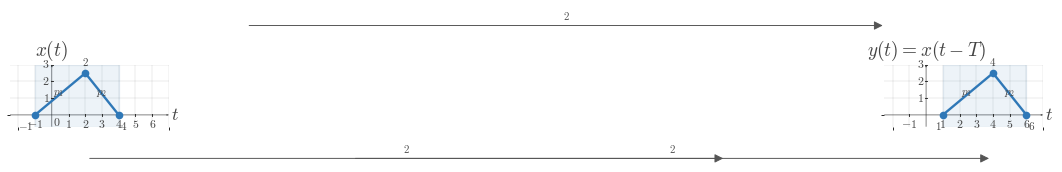

Write the Python code that produced this figure. (Note: this script raises an exception after producing the figure.)
"""Shared matplotlib boilerplate for CTS continuous-time signal figures.

This reference file centralizes the visual defaults and reusable helpers for
EE01-M03-01, Time Shifting. Later topic workers can copy or adapt these
helpers without re-reading the full style guide.

The module does not render any image on import. It uses matplotlib, NumPy, and
pathlib only.
"""

from __future__ import annotations

from pathlib import Path

import matplotlib as mpl
import matplotlib.pyplot as plt
import numpy as np
from matplotlib.ticker import MultipleLocator


# ---------------------------------------------------------------------------
# Module identity
# ---------------------------------------------------------------------------

COURSE_NAME = "Continuous Time Signal Processing"
COURSE_CODE = "CTS"
COURSE_ID = "EE01"
UNIT_NUMBER = 3
UNIT_NAME = "Unit 3"
MODULE_ID = "EE01-M03-01"
MODULE_NUMBER = "3.1"
MODULE_NAME = "Time Shifting"


# ---------------------------------------------------------------------------
# Canonical geometry and styling
# ---------------------------------------------------------------------------

BACKGROUND_COLOR = "white"
CANONICAL_DPI = 300
PX_PER_DATA_UNIT = 150
INCHES_PER_DATA_UNIT = PX_PER_DATA_UNIT / CANONICAL_DPI

MARGIN_LEFT_PX = 115
MARGIN_RIGHT_PX = 120
MARGIN_BOTTOM_PX = 95
MARGIN_TOP_PX = 110


def configure_matplotlib():
    """Apply the shared serif and white-background defaults."""

    mpl.rcParams.update(
        {
            "mathtext.fontset": "cm",
            "font.family": "serif",
            "figure.facecolor": BACKGROUND_COLOR,
            "axes.facecolor": BACKGROUND_COLOR,
            "savefig.facecolor": BACKGROUND_COLOR,
            "axes.grid": False,
        }
    )


configure_matplotlib()


def px_to_pt(px):
    """Convert pixels to points at the canonical render scale."""

    return px * 72 / CANONICAL_DPI


def px_to_data(px):
    """Convert pixels to data units at the canonical render scale."""

    return px / PX_PER_DATA_UNIT


# ---------------------------------------------------------------------------
# Palette
# ---------------------------------------------------------------------------

SIGNAL_COLOR = "#2f78b7"
AXIS_COLOR = "#222222"
LABEL_COLOR = "#444444"
TICK_LABEL_COLOR = "#444444"
GRID_COLOR = "#000000"
GUIDE_COLOR = "#777777"
ANNOTATION_COLOR = "#555555"


# ---------------------------------------------------------------------------
# Typography and stroke widths
# ---------------------------------------------------------------------------

SIGNAL_LW = px_to_pt(7.1)
SMOOTH_SIGNAL_LW = px_to_pt(5.2)
AXIS_LW = px_to_pt(4.3)
TICK_LW = px_to_pt(2.7)
GRID_LW = px_to_pt(1.3)
GUIDE_LW = px_to_pt(3.3)
ANNOTATION_LW = px_to_pt(2.9)

TICK_LABEL_SIZE = px_to_pt(35.6)
AXIS_LABEL_SIZE = px_to_pt(53.3)
TOP_LABEL_SIZE = px_to_pt(57.8)
ANNOTATION_SIZE = px_to_pt(33.3)

TICK_HALF_LEN = px_to_data(8.25)
OPEN_MARKER_SIZE = px_to_pt(20.0)
CLOSED_MARKER_SIZE = px_to_pt(17.8)
ENDPOINT_EDGEWIDTH = px_to_pt(5.1)

X_TICK_LABEL_Y = -px_to_data(24)
Y_TICK_LABEL_X = px_to_data(18)
ORIGIN_LABEL_X = px_to_data(9)
ORIGIN_LABEL_Y = -px_to_data(12)
X_AXIS_LABEL_X_PAD = px_to_data(15)
X_AXIS_LABEL_Y = -px_to_data(4.5)
Y_AXIS_LABEL_Y_PAD = px_to_data(18)

BRACKET_CAP_HALF_LEN = px_to_data(9)
BRACKET_LABEL_GAP = px_to_data(18)
AMPLITUDE_CAP_HALF_LEN = px_to_data(10.5)

AXIS_ARROW_SHAFT_WIDTH_DATA = px_to_data(4.3)

AXIS_ARROW_KW = dict(
    angles="xy",
    scale_units="xy",
    scale=1,
    units="xy",
    width=AXIS_ARROW_SHAFT_WIDTH_DATA,
    headwidth=4.2,
    headlength=5.5,
    headaxislength=4.3,
    color=AXIS_COLOR,
    pivot="tail",
    clip_on=False,
)

SHIFT_ARROW_KW = dict(
    angles="xy",
    scale_units="xy",
    scale=1,
    units="xy",
    width=AXIS_ARROW_SHAFT_WIDTH_DATA,
    headwidth=4.0,
    headlength=5.2,
    headaxislength=4.1,
    color=ANNOTATION_COLOR,
    pivot="tail",
    clip_on=False,
)

GUIDE_LINESTYLE = (0, (1.1, 2.4))


# ---------------------------------------------------------------------------
# Figure helpers
# ---------------------------------------------------------------------------

def make_ct_signal_figure(xlim, ylim, *, dpi=CANONICAL_DPI):
    """Create a standard CTS figure sized from explicit data limits."""

    x_range = xlim[1] - xlim[0]
    y_range = ylim[1] - ylim[0]

    axes_w_px = x_range * PX_PER_DATA_UNIT
    axes_h_px = y_range * PX_PER_DATA_UNIT
    fig_w_px = MARGIN_LEFT_PX + axes_w_px + MARGIN_RIGHT_PX
    fig_h_px = MARGIN_BOTTOM_PX + axes_h_px + MARGIN_TOP_PX

    fig, ax = plt.subplots(
        figsize=(fig_w_px / dpi, fig_h_px / dpi),
        dpi=dpi,
        facecolor=BACKGROUND_COLOR,
        constrained_layout=True,
    )
    return fig, ax


def make_stacked_ct_signal_figure(xlim, panel_ylims, *, gap_px=38, dpi=CANONICAL_DPI):
    """Create a stacked CTS figure with one aligned x-axis across panels."""

    x_range = xlim[1] - xlim[0]
    axes_w_px = x_range * PX_PER_DATA_UNIT
    axes_h_px = sum((ylim[1] - ylim[0]) * PX_PER_DATA_UNIT for ylim in panel_ylims)
    fig_w_px = MARGIN_LEFT_PX + axes_w_px + MARGIN_RIGHT_PX
    fig_h_px = MARGIN_TOP_PX + axes_h_px + MARGIN_BOTTOM_PX + gap_px * (len(panel_ylims) - 1)

    fig = plt.figure(
        figsize=(fig_w_px / dpi, fig_h_px / dpi),
        dpi=dpi,
        facecolor=BACKGROUND_COLOR,
        constrained_layout=True,
    )
    gridspec = fig.add_gridspec(
        len(panel_ylims),
        1,
        height_ratios=[ylim[1] - ylim[0] for ylim in panel_ylims],
    )
    axes = [fig.add_subplot(gridspec[i, 0]) for i in range(len(panel_ylims))]
    return fig, axes


def new_ct_figure(*, figsize=None, dpi=CANONICAL_DPI):
    """Create a generic white-background figure with constrained layout."""

    return plt.subplots(
        figsize=figsize,
        dpi=dpi,
        facecolor=BACKGROUND_COLOR,
        constrained_layout=True,
    )


def save_figure(fig, output_path, *, dpi=CANONICAL_DPI):
    """Save a figure using the shared export settings."""

    output_path = Path(output_path)
    output_path.parent.mkdir(parents=True, exist_ok=True)
    fig.savefig(
        output_path,
        dpi=dpi,
        facecolor=BACKGROUND_COLOR,
        bbox_inches="tight",
    )
    plt.close(fig)


def make_output_path(filename, *, image_dir="images"):
    """Return a path in the lesson image folder for a rendered asset."""

    return Path(__file__).resolve().parent / image_dir / filename


# ---------------------------------------------------------------------------
# Label helpers
# ---------------------------------------------------------------------------

def math_label(value):
    """Return a mathtext label for a numeric tick or pass through a string."""

    if isinstance(value, str):
        return value

    numeric = float(value)
    rounded = round(numeric)
    if np.isclose(numeric, rounded):
        return rf"${int(rounded)}$"
    return rf"${numeric:g}$"


# ---------------------------------------------------------------------------
# Axis helpers
# ---------------------------------------------------------------------------

def setup_ct_signal_axes(
    ax,
    *,
    xlim,
    ylim,
    xticks,
    yticks,
    x_tick_labels=None,
    y_tick_labels=None,
    x_axis_label=r"$t$",
    y_axis_label=r"$x(t)$",
    show_grid=True,
    show_origin=True,
    y_tick_label_side="left",
    show_x_tick_labels=True,
    show_y_tick_labels=True,
    x_minor_grid_step=1,
    y_minor_grid_step=1,
    equal_aspect=True,
):
    """Configure a clean continuous-time signal axis layout."""

    ax.set_xlim(*xlim)
    ax.set_ylim(*ylim)

    if equal_aspect:
        ax.set_aspect("equal", adjustable="box")

    ax.set_xticks(xticks)
    ax.set_yticks(yticks)
    ax.xaxis.set_minor_locator(MultipleLocator(x_minor_grid_step))
    ax.yaxis.set_minor_locator(MultipleLocator(y_minor_grid_step))

    if show_grid:
        ax.grid(True, which="both", linewidth=GRID_LW, alpha=0.18, color=GRID_COLOR)
        ax.set_axisbelow(True)

    for spine in ax.spines.values():
        spine.set_visible(False)

    ax.tick_params(left=False, bottom=False, labelleft=False, labelbottom=False)

    x_axis_start, x_axis_end = xlim
    y_axis_start, y_axis_end = ylim

    ax.quiver(x_axis_start, 0, x_axis_end - x_axis_start, 0, **AXIS_ARROW_KW)
    ax.quiver(0, y_axis_start, 0, y_axis_end - y_axis_start, **AXIS_ARROW_KW)

    for index, t in enumerate(xticks):
        if abs(t) < 1e-12:
            continue

        ax.plot(
            [t, t],
            [-TICK_HALF_LEN, TICK_HALF_LEN],
            color=AXIS_COLOR,
            lw=TICK_LW,
            zorder=5,
        )

        if show_x_tick_labels:
            label = math_label(t) if x_tick_labels is None else x_tick_labels[index]
            ax.text(
                t,
                X_TICK_LABEL_Y,
                label,
                fontsize=TICK_LABEL_SIZE,
                ha="center",
                va="top",
                color=TICK_LABEL_COLOR,
                zorder=6,
            )

    for index, y in enumerate(yticks):
        if abs(y) < 1e-12:
            continue

        ax.plot(
            [-TICK_HALF_LEN, TICK_HALF_LEN],
            [y, y],
            color=AXIS_COLOR,
            lw=TICK_LW,
            zorder=5,
        )

        if show_y_tick_labels:
            label = math_label(y) if y_tick_labels is None else y_tick_labels[index]
            if y_tick_label_side == "right":
                ax.text(
                    Y_TICK_LABEL_X,
                    y,
                    label,
                    fontsize=TICK_LABEL_SIZE,
                    ha="left",
                    va="center",
                    color=TICK_LABEL_COLOR,
                    zorder=6,
                )
            else:
                ax.text(
                    -Y_TICK_LABEL_X,
                    y,
                    label,
                    fontsize=TICK_LABEL_SIZE,
                    ha="right",
                    va="center",
                    color=TICK_LABEL_COLOR,
                    zorder=6,
                )

    if show_origin:
        ax.text(
            ORIGIN_LABEL_X,
            ORIGIN_LABEL_Y,
            r"$0$",
            fontsize=TICK_LABEL_SIZE,
            ha="left",
            va="top",
            color=TICK_LABEL_COLOR,
            zorder=6,
        )

    if x_axis_label is not None:
        ax.text(
            x_axis_end + X_AXIS_LABEL_X_PAD,
            X_AXIS_LABEL_Y,
            x_axis_label,
            fontsize=AXIS_LABEL_SIZE,
            ha="left",
            va="center",
            color=LABEL_COLOR,
            clip_on=False,
        )

    if y_axis_label is not None:
        ax.text(
            0,
            y_axis_end + Y_AXIS_LABEL_Y_PAD,
            y_axis_label,
            fontsize=TOP_LABEL_SIZE,
            ha="center",
            va="bottom",
            color=LABEL_COLOR,
            clip_on=False,
        )


# ---------------------------------------------------------------------------
# Signal drawing helpers
# ---------------------------------------------------------------------------

def plot_signal(ax, t, x, *, lw=SIGNAL_LW, color=SIGNAL_COLOR, zorder=4):
    """Plot a connected piecewise continuous-time signal trace."""

    ax.plot(
        t,
        x,
        color=color,
        linewidth=lw,
        solid_capstyle="butt",
        solid_joinstyle="miter",
        zorder=zorder,
    )


def plot_smooth_signal(ax, t, x, *, lw=SMOOTH_SIGNAL_LW, color=SIGNAL_COLOR, zorder=4):
    """Plot a smooth continuous-time signal trace."""

    ax.plot(
        t,
        x,
        color=color,
        linewidth=lw,
        solid_capstyle="round",
        zorder=zorder,
    )


def draw_open_endpoint(ax, t0, x0):
    """Draw an open endpoint marker."""

    ax.plot(
        t0,
        x0,
        marker="o",
        markersize=OPEN_MARKER_SIZE,
        markerfacecolor="white",
        markeredgecolor=SIGNAL_COLOR,
        markeredgewidth=ENDPOINT_EDGEWIDTH,
        linestyle="None",
        zorder=6,
    )


def draw_closed_endpoint(ax, t0, x0):
    """Draw a closed endpoint marker."""

    ax.plot(
        t0,
        x0,
        marker="o",
        markersize=CLOSED_MARKER_SIZE,
        markerfacecolor=SIGNAL_COLOR,
        markeredgecolor=SIGNAL_COLOR,
        markeredgewidth=ENDPOINT_EDGEWIDTH,
        linestyle="None",
        zorder=6,
    )


def draw_dotted_guide(ax, x_values, y_values):
    """Draw a subtle dotted guide line."""

    ax.plot(
        x_values,
        y_values,
        color=GUIDE_COLOR,
        linewidth=GUIDE_LW,
        linestyle=GUIDE_LINESTYLE,
        zorder=3,
    )


def draw_vertical_guide(ax, x, y0, y1, *, color=GUIDE_COLOR, zorder=3):
    """Draw a vertical dotted guide line."""

    ax.plot([x, x], [y0, y1], color=color, linewidth=GUIDE_LW, linestyle=GUIDE_LINESTYLE, zorder=zorder)


def draw_horizontal_guide(ax, y, x0, x1, *, color=GUIDE_COLOR, zorder=3):
    """Draw a horizontal dotted guide line."""

    ax.plot([x0, x1], [y, y], color=color, linewidth=GUIDE_LW, linestyle=GUIDE_LINESTYLE, zorder=zorder)


def draw_support_bracket(ax, start, end, y=-0.38, *, label=None, color=ANNOTATION_COLOR):
    """Draw a bracket marking a support or duration interval."""

    ax.plot([start, end], [y, y], color=color, linewidth=ANNOTATION_LW, zorder=5)
    ax.plot(
        [start, start],
        [y - BRACKET_CAP_HALF_LEN, y + BRACKET_CAP_HALF_LEN],
        color=color,
        linewidth=ANNOTATION_LW,
        zorder=5,
    )
    ax.plot(
        [end, end],
        [y - BRACKET_CAP_HALF_LEN, y + BRACKET_CAP_HALF_LEN],
        color=color,
        linewidth=ANNOTATION_LW,
        zorder=5,
    )
    if label is not None:
        ax.text(
            (start + end) / 2,
            y - BRACKET_LABEL_GAP,
            label,
            fontsize=ANNOTATION_SIZE,
            ha="center",
            va="top",
            color=color,
        )


def draw_duration_bracket(ax, start, end, y=-0.38, *, label=None):
    """Convenience wrapper for a support-duration bracket."""

    draw_support_bracket(ax, start, end, y=y, label=label)


def draw_amplitude_bracket(ax, x_bracket, y0, y1, *, color=ANNOTATION_COLOR):
    """Draw a vertical amplitude bracket."""

    ax.plot([x_bracket, x_bracket], [y0, y1], color=color, linewidth=ANNOTATION_LW, zorder=5)
    ax.plot(
        [x_bracket - AMPLITUDE_CAP_HALF_LEN, x_bracket + AMPLITUDE_CAP_HALF_LEN],
        [y0, y0],
        color=color,
        linewidth=ANNOTATION_LW,
        zorder=5,
    )
    ax.plot(
        [x_bracket - AMPLITUDE_CAP_HALF_LEN, x_bracket + AMPLITUDE_CAP_HALF_LEN],
        [y1, y1],
        color=color,
        linewidth=ANNOTATION_LW,
        zorder=5,
    )


def draw_offset_guide(ax, x_start, x_end, offset):
    """Draw a baseline or offset reference line."""

    draw_horizontal_guide(ax, offset, x_start, x_end)


def draw_shift_arrow(
    ax,
    x_start,
    x_end,
    y,
    *,
    label=None,
    label_offset=px_to_data(14),
    color=ANNOTATION_COLOR,
    zorder=5,
):
    """Draw a horizontal translation arrow used in time-shift diagrams."""

    arrow_kw = dict(SHIFT_ARROW_KW)
    arrow_kw["color"] = color
    arrow_kw["zorder"] = zorder
    ax.quiver(x_start, y, x_end - x_start, 0, **arrow_kw)

    if label is not None:
        ax.text(
            (x_start + x_end) / 2,
            y + label_offset,
            label,
            fontsize=ANNOTATION_SIZE,
            ha="center",
            va="bottom",
            color=color,
            zorder=zorder + 1,
        )


def draw_piecewise_constant_signal(
    ax,
    segments,
    *,
    xlim,
    baseline=0.0,
    color=SIGNAL_COLOR,
    lw=SIGNAL_LW,
    zorder=4,
):
    """Draw a connected piecewise-constant signal with endpoint markers."""

    t = [xlim[0]]
    x = [baseline]
    current_x = xlim[0]
    current_y = baseline

    for idx, (start, end, level, left_closed, right_closed) in enumerate(segments):
        if start != current_x:
            t.append(start)
            x.append(current_y)

        t.append(start)
        x.append(level)
        t.append(end)
        x.append(level)

        next_start = segments[idx + 1][0] if idx + 1 < len(segments) else xlim[1]
        if next_start != end:
            if level != baseline:
                t.append(end)
                x.append(baseline)
            current_y = baseline
        else:
            current_y = level

        current_x = end

    if current_x < xlim[1]:
        t.append(xlim[1])
        x.append(baseline)

    plot_signal(ax, t, x, lw=lw, color=color, zorder=zorder)

    for start, end, level, left_closed, right_closed in segments:
        (draw_closed_endpoint if left_closed else draw_open_endpoint)(ax, start, level)
        (draw_closed_endpoint if right_closed else draw_open_endpoint)(ax, end, level)


# ---------------------------------------------------------------------------
# Signal-building helpers
# ---------------------------------------------------------------------------

def unit_step(t):
    """Return the unit step u(t)."""

    return np.where(np.asarray(t, dtype=float) >= 0, 1.0, 0.0)


def shifted_unit_step(t, shift=0.0):
    """Return the shifted unit step u(t - shift)."""

    return unit_step(np.asarray(t, dtype=float) - shift)


def step_difference(t, start, end, amplitude=1.0):
    """Return amplitude * (u(t - start) - u(t - end))."""

    t = np.asarray(t, dtype=float)
    return amplitude * (shifted_unit_step(t, start) - shifted_unit_step(t, end))


def rectangular_window(t, start, end, amplitude=1.0):
    """Return a rectangular window built from unit steps."""

    return step_difference(t, start, end, amplitude=amplitude)


def rect_pulse(t, width=1.0, amplitude=1.0, center=0.0):
    """Return a centered rectangular pulse."""

    t = np.asarray(t, dtype=float)
    half_width = width / 2.0
    return amplitude * np.where(np.abs(t - center) <= half_width, 1.0, 0.0)


def triangular_pulse(t, width=1.0, amplitude=1.0, center=0.0):
    """Return a centered triangular pulse."""

    t = np.asarray(t, dtype=float)
    half_width = width / 2.0
    slope = np.maximum(1.0 - np.abs(t - center) / half_width, 0.0)
    return amplitude * slope


def gaussian_pulse(t, sigma=1.0, amplitude=1.0, center=0.0):
    """Return a centered Gaussian pulse."""

    t = np.asarray(t, dtype=float)
    return amplitude * np.exp(-0.5 * ((t - center) / sigma) ** 2)


def causal_exponential(t, alpha=1.0, amplitude=1.0, t0=0.0):
    """Return amplitude * exp(-alpha * (t - t0)) * u(t - t0)."""

    tau = np.asarray(t, dtype=float) - t0
    return amplitude * np.exp(-alpha * tau) * unit_step(tau)


def shifted_causal_exponential(t, alpha=1.0, amplitude=1.0, shift=0.0):
    """Alias for a delayed causal exponential."""

    return causal_exponential(t, alpha=alpha, amplitude=amplitude, t0=shift)


def time_shift(t, shift):
    """Shift a time vector by a constant amount."""

    return np.asarray(t, dtype=float) + shift


def time_reverse(t):
    """Reverse a time vector about the origin."""

    return -np.asarray(t, dtype=float)


def shift_signal_samples(t, x, shift):
    """Shift a sampled signal horizontally by a constant amount."""

    t = np.asarray(t, dtype=float)
    x = np.asarray(x, dtype=float)
    return t + shift, x


def translate_signal_samples(t, x, shift):
    """Alias for shift_signal_samples."""

    return shift_signal_samples(t, x, shift)


def piecewise_linear(xs, ys):
    """Return NumPy arrays for a piecewise linear trace."""

    return np.asarray(xs, dtype=float), np.asarray(ys, dtype=float)



# ---------------------------------------------------------------------------
# Two-panel helpers
# ---------------------------------------------------------------------------

def make_two_panel_ct_signal_figure(xlim, ylim, *, gap_px=72, dpi=CANONICAL_DPI):
    """Create a paired CTS figure with aligned data scaling."""

    x_range = xlim[1] - xlim[0]
    y_range = ylim[1] - ylim[0]

    axes_w_px = x_range * PX_PER_DATA_UNIT
    axes_h_px = y_range * PX_PER_DATA_UNIT
    fig_w_px = MARGIN_LEFT_PX + (2 * axes_w_px) + gap_px + MARGIN_RIGHT_PX
    fig_h_px = MARGIN_BOTTOM_PX + axes_h_px + MARGIN_TOP_PX

    fig, axes = plt.subplots(
        1,
        2,
        figsize=(fig_w_px / dpi, fig_h_px / dpi),
        dpi=dpi,
        facecolor=BACKGROUND_COLOR,
        constrained_layout=True,
        sharex=True,
        sharey=True,
    )
    return fig, axes


def data_to_fig_coords(fig, ax, x, y):
    """Convert an axes data point to figure-fraction coordinates."""

    return fig.transFigure.inverted().transform(ax.transData.transform((x, y)))


def draw_cross_panel_arrow(
    fig,
    ax_from,
    ax_to,
    x_from,
    y,
    x_to,
    *,
    label=None,
    label_offset=(0.0, 0.014),
    color=ANNOTATION_COLOR,
    lw=ANNOTATION_LW,
    mutation_scale=13,
):
    """Draw a rightward arrow between corresponding points in two panels."""

    p0 = data_to_fig_coords(fig, ax_from, x_from, y)
    p1 = data_to_fig_coords(fig, ax_to, x_to, y)

    ax_from.annotate(
        "",
        xy=p1,
        xytext=p0,
        xycoords=fig.transFigure,
        textcoords=fig.transFigure,
        arrowprops=dict(
            arrowstyle="-|>",
            color=color,
            lw=lw,
            mutation_scale=mutation_scale,
            shrinkA=0,
            shrinkB=0,
        ),
    )

    if label is not None:
        fig.text(
            (p0[0] + p1[0]) / 2 + label_offset[0],
            max(p0[1], p1[1]) + label_offset[1],
            label,
            fontsize=ANNOTATION_SIZE,
            ha="center",
            va="bottom",
            color=color,
        )


def label_point(ax, x, y, text, *, dx=0.0, dy=0.0, ha="center", va="bottom", color=LABEL_COLOR):
    """Add a text label near a point."""

    ax.text(
        x + dx,
        y + dy,
        text,
        fontsize=ANNOTATION_SIZE,
        ha=ha,
        va=va,
        color=color,
        zorder=7,
    )


def draw_triangle_signal(
    ax,
    left,
    peak,
    right,
    height,
    *,
    shade=True,
    shade_alpha=0.085,
    color=SIGNAL_COLOR,
):
    """Draw a triangular, finite-support signal."""

    t = np.asarray([left, peak, right], dtype=float)
    x = np.asarray([0.0, height, 0.0], dtype=float)

    if shade:
        ax.axvspan(left, right, color=color, alpha=shade_alpha, zorder=1)

    plot_signal(ax, t, x, color=color, zorder=4)
    draw_closed_endpoint(ax, left, 0.0)
    draw_closed_endpoint(ax, peak, height)
    draw_closed_endpoint(ax, right, 0.0)

    return t, x


def draw_keypoint_polyline(ax, points, *, color=SIGNAL_COLOR):
    """Draw a connected polyline and mark each key point."""

    pts = np.asarray(points, dtype=float)
    plot_signal(ax, pts[:, 0], pts[:, 1], color=color, zorder=4)
    for x, y in pts:
        draw_closed_endpoint(ax, x, y)
    return pts

OUTPUT_PATH = Path(r"/home/jake/Developer/MA/PIPELINE/Electrical-and-Computer-Engineering/2-Build-Lessons/4-Image-Generation/1-Outputs/Continuous-Time-Signal-Processing/3.1--time-shifting-Images/images/l001-s005-te-section-005.png")


def main():
    xlim = (-2.5, 7.0)
    ylim = (-0.7, 3.0)

    fig, (ax_l, ax_r) = make_two_panel_ct_signal_figure(xlim, ylim)

    setup_ct_signal_axes(
        ax_l,
        xlim=xlim,
        ylim=ylim,
        xticks=[-1, 0, 1, 2, 3, 4, 5, 6],
        yticks=[1, 2, 3],
        x_axis_label=r"$t$",
        y_axis_label='$x(t)$',
        show_origin=True,
    )
    setup_ct_signal_axes(
        ax_r,
        xlim=xlim,
        ylim=ylim,
        xticks=[-1, 0, 1, 2, 3, 4, 5, 6],
        yticks=[1, 2, 3],
        x_axis_label=r"$t$",
        y_axis_label='$y(t)=x(t-T)$',
        show_origin=False,
    )

    draw_triangle_signal(ax_l, *(-1.0, 2.0, 4.0, 2.5))
    draw_triangle_signal(ax_r, *(1.0, 4.0, 6.0, 2.5))
    label_point(ax_l, -1.0, 0.0, '$-1$', dx=-0.08, dy=-0.3, ha='right', va='top')
    label_point(ax_l, 2.0, 2.5, '$2$', dx=0.0, dy=0.3, ha='center', va='bottom')
    label_point(ax_l, 4.0, 0.0, '$4$', dx=0.08, dy=-0.3, ha='left', va='top')
    label_point(ax_l, 0.4, 1.3, '$p_1$', dx=0.0, dy=0.0, ha='center', va='center')
    label_point(ax_l, 3.0, 1.3, '$p_2$', dx=0.0, dy=0.0, ha='center', va='center')
    label_point(ax_r, 1.0, 0.0, '$1$', dx=-0.08, dy=-0.3, ha='right', va='top')
    label_point(ax_r, 4.0, 2.5, '$4$', dx=0.0, dy=0.3, ha='center', va='bottom')
    label_point(ax_r, 6.0, 0.0, '$6$', dx=0.08, dy=-0.3, ha='left', va='top')
    label_point(ax_r, 2.4, 1.3, '$p_1$', dx=0.0, dy=0.0, ha='center', va='center')
    label_point(ax_r, 5.0, 1.3, '$p_2$', dx=0.0, dy=0.0, ha='center', va='center')

    fig.canvas.draw()

    draw_cross_panel_arrow(fig, ax_l, ax_r, -1.0, 0.0, 1.0, label='$2$', label_offset=(0.0, 0.014))
    draw_cross_panel_arrow(fig, ax_l, ax_r, 2.0, 2.5, 4.0, label='$2$', label_offset=(0.0, 0.014))
    draw_cross_panel_arrow(fig, ax_l, ax_r, 4.0, 0.0, 6.0, label='$2$', label_offset=(0.0, 0.014))
    save_figure(fig, OUTPUT_PATH)


if __name__ == "__main__":
    main()
